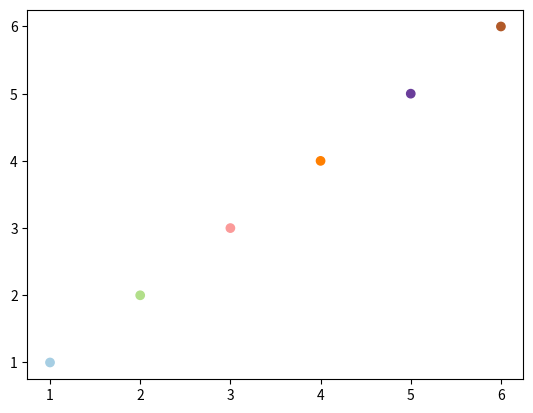

Generate this figure with matplotlib:
import matplotlib.pyplot as plt
import numpy as np

X = np.array([1, 2, 3, 4, 5, 6])
Y = np.array([1, 2, 3, 4, 5, 6])

# c=Y表示Y中的点依次的上色顺序为cmap
plt.scatter(X, Y, c=Y, cmap=plt.cm.Paired)
plt.show()

